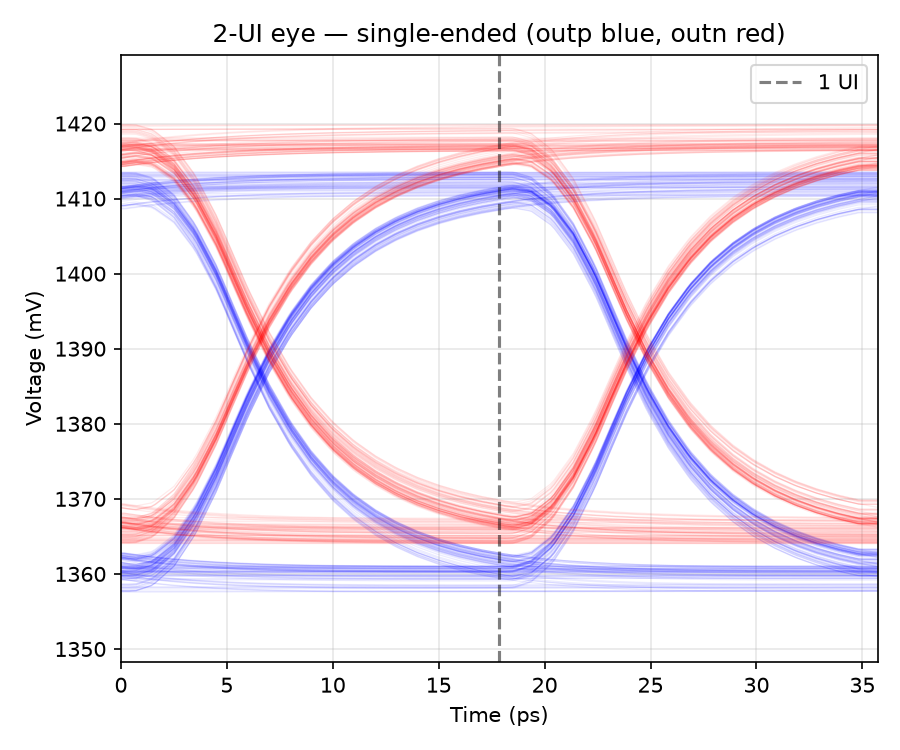

The data file committed next to this chart (first rows):
t_ui, v_outp, v_outn
0.016, 1.358, 1.42
0.072, 1.358, 1.42
0.128, 1.358, 1.42
0.184, 1.358, 1.42
0.24, 1.358, 1.42
0.296, 1.358, 1.42
0.352, 1.358, 1.42
0.408, 1.358, 1.42
0.464, 1.358, 1.42
0.52, 1.358, 1.42
0.576, 1.358, 1.42
0.632, 1.358, 1.42
0.688, 1.358, 1.42
0.744, 1.358, 1.42
0.8, 1.358, 1.42
0.856, 1.358, 1.42
0.912, 1.358, 1.42
0.968, 1.358, 1.42
1.024, 1.358, 1.42
1.08, 1.358, 1.42
1.136, 1.358, 1.42
1.192, 1.358, 1.42
1.248, 1.358, 1.42
1.304, 1.358, 1.42
1.36, 1.358, 1.42
1.416, 1.358, 1.42
1.472, 1.358, 1.42
1.528, 1.358, 1.42
1.584, 1.358, 1.42
1.64, 1.358, 1.42
1.696, 1.358, 1.42
1.752, 1.358, 1.42
1.808, 1.358, 1.42
1.864, 1.358, 1.42
1.92, 1.358, 1.42
1.976, 1.358, 1.42
1.6000000010787207e-06, 1.358, 1.42
0.005602, 1.358, 1.42
0.0168, 1.358, 1.42
0.0392, 1.358, 1.42
0.084, 1.358, 1.419
0.14, 1.361, 1.417
0.196, 1.365, 1.413
0.252, 1.371, 1.408
0.2576, 1.372, 1.407
0.2688, 1.373, 1.406
0.2912, 1.376, 1.403
0.336, 1.381, 1.398
0.392, 1.387, 1.392
0.448, 1.392, 1.387
0.504, 1.395, 1.383
0.56, 1.399, 1.38
0.616, 1.401, 1.378
0.672, 1.403, 1.376
0.728, 1.405, 1.374
0.784, 1.406, 1.373
0.84, 1.407, 1.372
0.896, 1.407, 1.371
0.952, 1.408, 1.37
1, 1.408, 1.37
... 10,113 more rows
